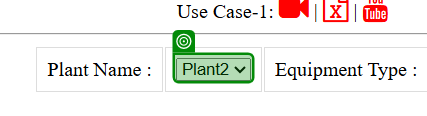
Task: Solution of industrial plants
Workflow: Main

Step 1: select "["Plant"+plantType]" in the drop-down in window 'botsDNA-Industrial Plants' (msedge.exe)

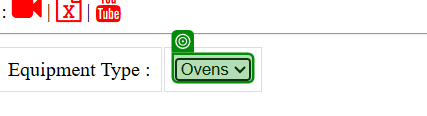
Step 2: select "Belts" in the drop-down in window 'botsDNA-Industrial Plants' (msedge.exe)

Step 3: select "Tanks" in the drop-down in window 'botsDNA-Industrial Plants' (msedge.exe) (same screen as step 2)

Step 4: select "Ovens" in the drop-down in window 'botsDNA-Industrial Plants' (msedge.exe) (same screen as step 2)
